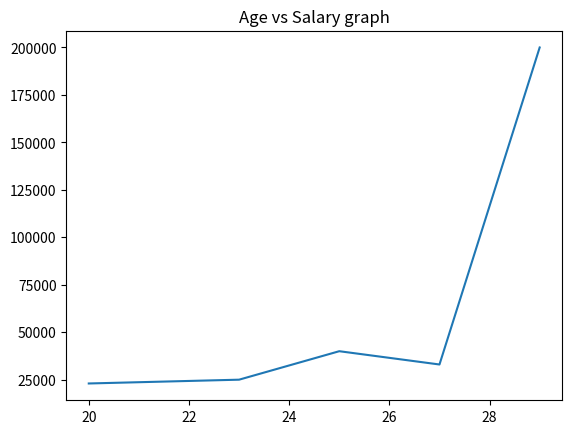

Generate this figure with matplotlib:
import matplotlib.pyplot as plt
age = [20, 23, 25, 27, 29]
salary = [23000, 25000, 40000, 33000, 200000]
plt.plot(age,salary)
plt.title('Age vs Salary graph') #This adds heading to the plot
plt.show()